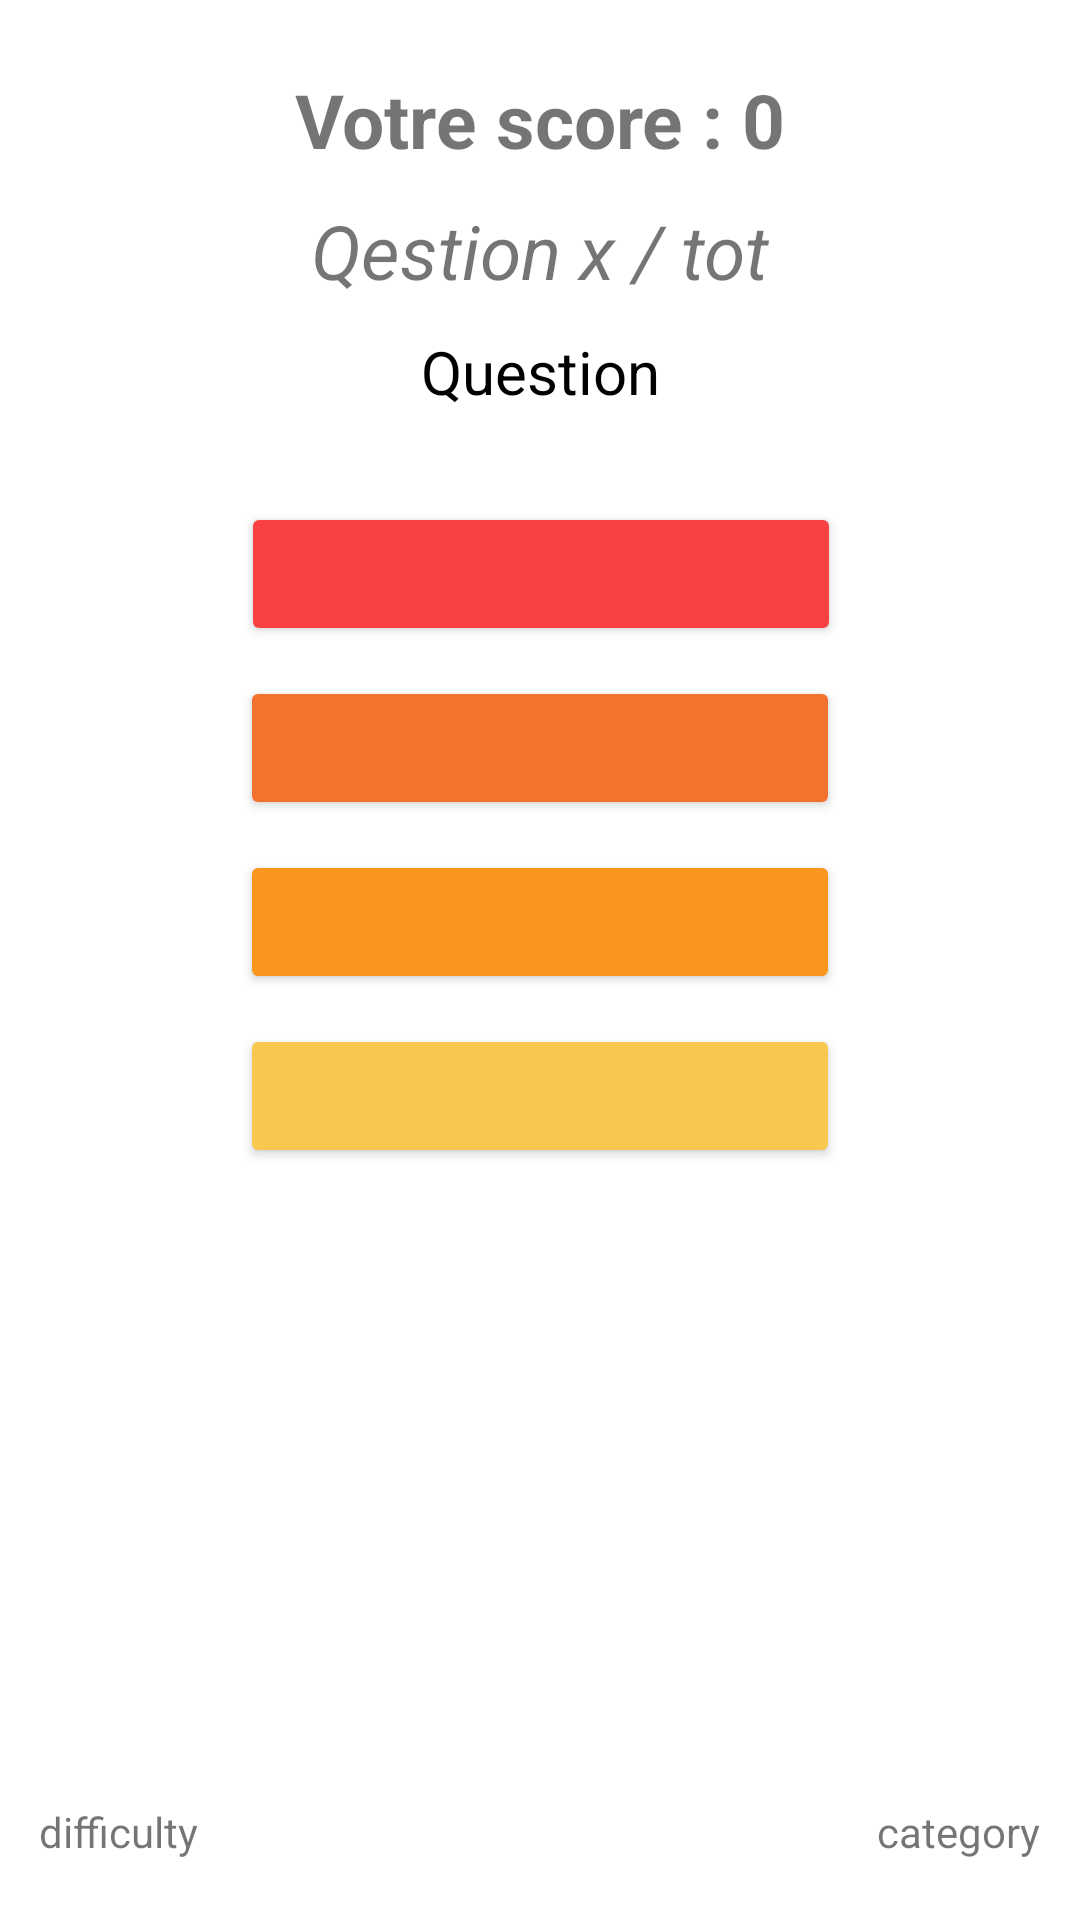

Android layout source for this screen:
<!-- AndroidManifest.xml: application theme Theme.Cahutte -->
<!-- res/layout/activity_game.xml -->
<?xml version="1.0" encoding="utf-8"?>
<androidx.constraintlayout.widget.ConstraintLayout xmlns:android="http://schemas.android.com/apk/res/android"
    xmlns:app="http://schemas.android.com/apk/res-auto"
    xmlns:tools="http://schemas.android.com/tools"
    android:layout_width="match_parent"
    android:layout_height="match_parent"
    android:padding="8dp">

    <TextView
        android:id="@+id/text_view_result"
        android:layout_width="wrap_content"
        android:layout_height="wrap_content"
        android:layout_marginTop="10dp"
        android:gravity="center"
        android:text="Question"
        android:textColor="@android:color/black"
        android:textSize="20sp"
        app:layout_constraintEnd_toEndOf="parent"
        app:layout_constraintStart_toStartOf="parent"
        app:layout_constraintTop_toBottomOf="@+id/textNumQuestion" />

    <Button
        android:id="@+id/button_parse"
        android:layout_width="200dp"
        android:layout_height="wrap_content"
        android:layout_alignParentBottom="true"
        android:layout_centerHorizontal="true"
        android:layout_marginTop="30dp"
        android:backgroundTint="#F94144"

        app:layout_constraintEnd_toEndOf="parent"
        app:layout_constraintHorizontal_bias="0.502"
        app:layout_constraintStart_toStartOf="parent"
        app:layout_constraintTop_toBottomOf="@+id/text_view_result" />

    <Button
        android:id="@+id/button_parse3"
        android:layout_width="200dp"
        android:layout_height="wrap_content"
        android:layout_alignParentBottom="true"
        android:layout_centerHorizontal="true"
        android:layout_marginTop="10dp"

        android:backgroundTint="#F9C74F"
        app:layout_constraintEnd_toEndOf="parent"
        app:layout_constraintStart_toStartOf="parent"
        app:layout_constraintTop_toBottomOf="@+id/button_parse4" />

    <Button
        android:id="@+id/button_parse4"
        android:layout_width="200dp"
        android:layout_height="wrap_content"
        android:layout_alignParentBottom="true"
        android:layout_centerHorizontal="true"
        android:layout_marginTop="10dp"
        android:backgroundTint="#F8961E"
        app:layout_constraintEnd_toEndOf="parent"
        app:layout_constraintStart_toStartOf="parent"
        app:layout_constraintTop_toBottomOf="@+id/button_parse2" />

    <Button
        android:id="@+id/button_parse2"
        android:layout_width="200dp"
        android:layout_height="wrap_content"
        android:layout_alignParentBottom="true"
        android:layout_centerHorizontal="true"
        android:layout_marginTop="10dp"
        android:backgroundTint="#F3722C"
        app:layout_constraintEnd_toEndOf="parent"
        app:layout_constraintStart_toStartOf="parent"
        app:layout_constraintTop_toBottomOf="@+id/button_parse" />

    <TextView
        android:id="@+id/textNumQuestion"
        android:layout_width="wrap_content"
        android:layout_height="wrap_content"
        android:layout_marginTop="10dp"
        android:text="Qestion x / tot"
        android:textSize="25dp"
        android:textStyle="italic"
        app:layout_constraintEnd_toEndOf="parent"
        app:layout_constraintStart_toStartOf="parent"
        app:layout_constraintTop_toBottomOf="@+id/textViewScore" />

    <TextView
        android:id="@+id/textViewScore"
        android:layout_width="wrap_content"
        android:layout_height="wrap_content"
        android:layout_marginTop="15dp"
        android:text="Votre score : 0"
        android:textSize="25dp"
        android:textStyle="bold"
        app:layout_constraintEnd_toEndOf="parent"
        app:layout_constraintStart_toStartOf="parent"
        app:layout_constraintTop_toTopOf="parent" />

    <TextView
        android:id="@+id/difficulty"
        android:layout_width="wrap_content"
        android:layout_height="wrap_content"
        android:layout_marginStart="5dp"
        android:layout_marginBottom="12dp"
        android:text="difficulty"
        app:layout_constraintBottom_toBottomOf="parent"
        app:layout_constraintStart_toStartOf="parent" />

    <TextView
        android:id="@+id/category"
        android:layout_width="wrap_content"
        android:layout_height="wrap_content"
        android:layout_marginEnd="5dp"
        android:layout_marginBottom="12dp"
        android:text="category"
        app:layout_constraintBottom_toBottomOf="parent"
        app:layout_constraintEnd_toEndOf="parent" />


</androidx.constraintlayout.widget.ConstraintLayout>
<!-- resources referenced by this layout -->
<resources>
  <style name="Theme.Cahutte" parent="Theme.MaterialComponents.DayNight.DarkActionBar">
          
          <item name="colorPrimary">@color/purple_500</item>
          <item name="colorPrimaryVariant">@color/purple_700</item>
          <item name="colorOnPrimary">@color/white</item>
          
          <item name="colorSecondary">@color/teal_200</item>
          <item name="colorSecondaryVariant">@color/teal_700</item>
          <item name="colorOnSecondary">@color/black</item>
          
          <item name="android:statusBarColor" tools:targetApi="l">?attr/colorPrimaryVariant</item>
          
      </style>
  <color name="purple_500">#FF6200EE</color>
  <color name="purple_700">#FF3700B3</color>
  <color name="white">#FFFFFFFF</color>
  <color name="teal_200">#FF03DAC5</color>
  <color name="teal_700">#FF018786</color>
  <color name="black">#FF000000</color>
</resources>
